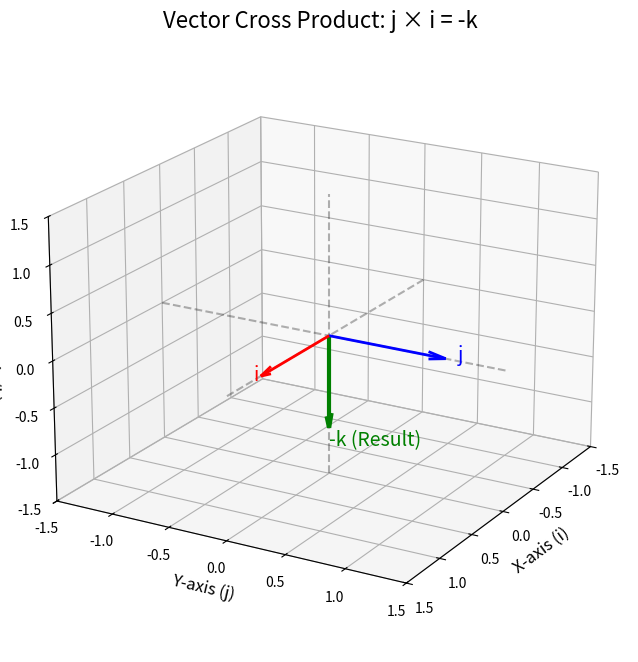

Generate this figure with matplotlib:
import matplotlib.pyplot as plt
from mpl_toolkits.mplot3d import Axes3D

# --- Create the 3D plot ---
fig = plt.figure(figsize=(8, 8))
ax = fig.add_subplot(111, projection='3d')

# --- Setup the plot ---
ax.set_title("Vector Cross Product: j × i = -k", fontsize=16)
ax.set_xlim([-1.5, 1.5])
ax.set_ylim([-1.5, 1.5])
ax.set_zlim([-1.5, 1.5])
ax.set_xlabel('X-axis (i)', fontsize=12)
ax.set_ylabel('Y-axis (j)', fontsize=12)
ax.set_zlabel('Z-axis (k)', fontsize=12)
# Set a good viewing angle
ax.view_init(elev=20, azim=30)

# --- Draw faint coordinate axes ---
ax.plot([-1.5, 1.5], [0, 0], [0, 0], 'k--', alpha=0.3, label='X-axis') # X-axis
ax.plot([0, 0], [-1.5, 1.5], [0, 0], 'k--', alpha=0.3, label='Y-axis') # Y-axis
ax.plot([0, 0], [0, 0], [-1.5, 1.5], 'k--', alpha=0.3, label='Z-axis') # Z-axis

# --- Define and plot the vectors ---
# Vector j (0, 1, 0)
ax.quiver(0, 0, 0, 0, 1, 0, color='blue', arrow_length_ratio=0.15, linewidth=2, label='j')
# Vector i (1, 0, 0)
ax.quiver(0, 0, 0, 1, 0, 0, color='red', arrow_length_ratio=0.15, linewidth=2, label='i')
# Result vector -k (0, 0, -1)
ax.quiver(0, 0, 0, 0, 0, -1, color='green', arrow_length_ratio=0.15, linewidth=3, label='j × i = -k')

# --- Add labels to the vectors ---
ax.text(1.1, 0, 0, 'i', color='red', fontsize=14)
ax.text(0, 1.1, 0, 'j', color='blue', fontsize=14)
ax.text(0, 0, -1.2, '-k (Result)', color='green', fontsize=14)

# --- Show the plot ---
plt.show()
